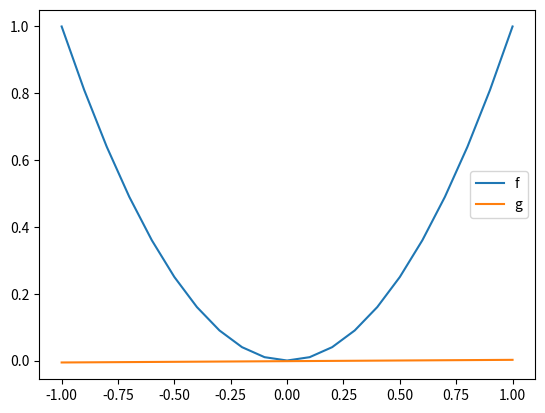

Write the Python code that produced this figure.
import numpy as np
import matplotlib.pyplot as plt

def train(x_train, y_train):
    return np.dot(np.linalg.pinv(x_train), y_train)

def f_function(x):
    return x ** 2

def generate_dataset(samples):
    x = np.random.rand(samples) * 2 - 1
    y = f_function(x)
    x = np.array([[1, value] for value in x])
    return x, y

def inference(input, w):
    return np.dot(input, w)

def compute_error(results, y_train):
    return np.mean(np.power(results - y_train, 2))

def get_average_function_results(x, list_weights):
    results = inference(x, list_weights.transpose())
    return np.mean(results, axis=1)

def get_variance(x, list_weights, average_results, y_test):
    # results is NxM
    # for each row, a sample of the training set
    # for each column, a results of that sample with one the M classifiers
    results = np.dot(x, list_weights.transpose())
    # We need to compute the difference of the result of each classifier with the average classifier
    # if we duplicate the average classifier, we can just compute the difference between the results matrix
    # and the repeated average results
    average_results_repeated = np.array([average_results,]*results.shape[1]).transpose()

    return compute_error(average_results_repeated, results)

if __name__ == "__main__":

    num_classifiers = 10000

    list_weights = np.empty(shape=(num_classifiers,2))
    list_error = list()

    for iteration in range(num_classifiers):

        x_train, y_train = generate_dataset(samples=2)
        x_test, y_test = generate_dataset(samples=1000)

        w = train(x_train, y_train)

        # plt.plot([value[1] for value in x_train], y_train, "o")
        # x = np.arange(-1, 1.1, 0.1)
        # g = w[0] + w[1] *x
        # plt.plot(x, g)
        # plt.plot(x, f_function(x))
        # plt.show()

        results = inference(x_test, w)
        error = compute_error(results, y_test)

        list_weights[iteration][:] = w
        list_error.append(error)

    # compute Eout, bias and variance
    eout = np.mean(list_error)

    x_test, y_test = generate_dataset(samples=1000)

    average_results = get_average_function_results(x_test, list_weights)
    a = np.array([value[0] for value in list_weights])
    b = np.array([value[1] for value in list_weights])
    bias = compute_error(average_results, y_test)
    variance = get_variance(x_test, list_weights, average_results, y_test)
    print("Eout: " + str(eout))
    print("Bias: " + str(bias))
    print("Variance: " + str(variance))
    print("Bias+Variance: " + str(bias + variance))

    x = np.arange(-1, 1.1, 0.1)
    f = f_function(x)
    g = np.mean(a) + np.mean(b) * x

    plt.plot(x, f, label="f")
    plt.plot(x, g, label="g")
    plt.legend()
    plt.show()
